Labelled photos from "balanced_augmented_dataset", an image-classification folder in hardik1712/patient_validation. The possible labels are: comminuted fracture, greenstick fracture, healthy bone, oblique fracture, oblique displaced fracture, spiral fracture, transverse fracture, transverse displaced fracture.

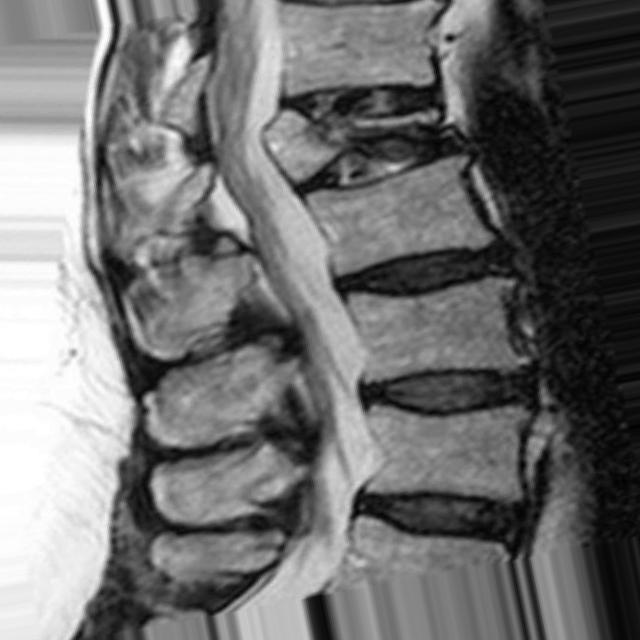
Label: comminuted fracture

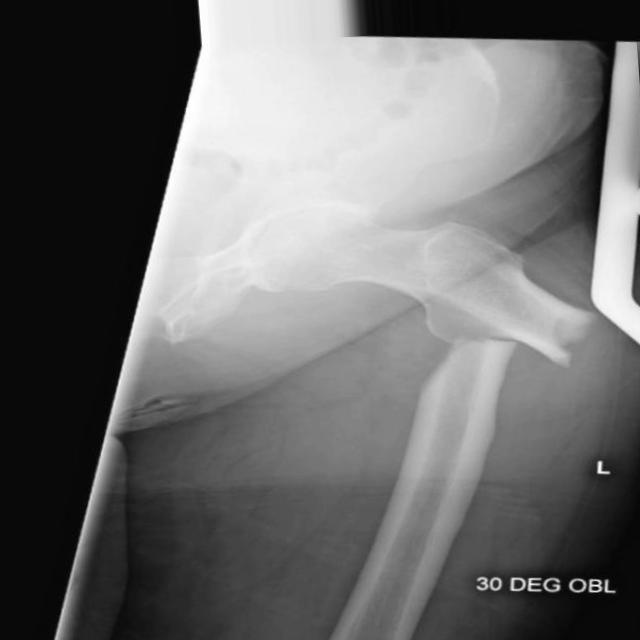
Label: transverse fracture

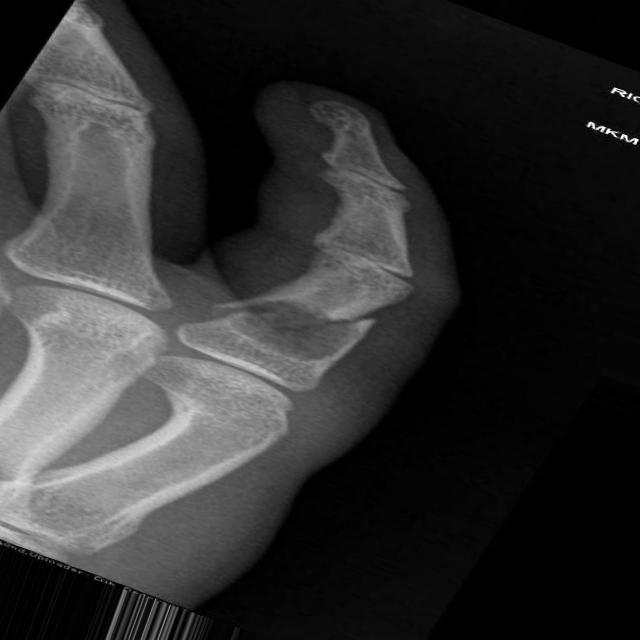
Label: greenstick fracture

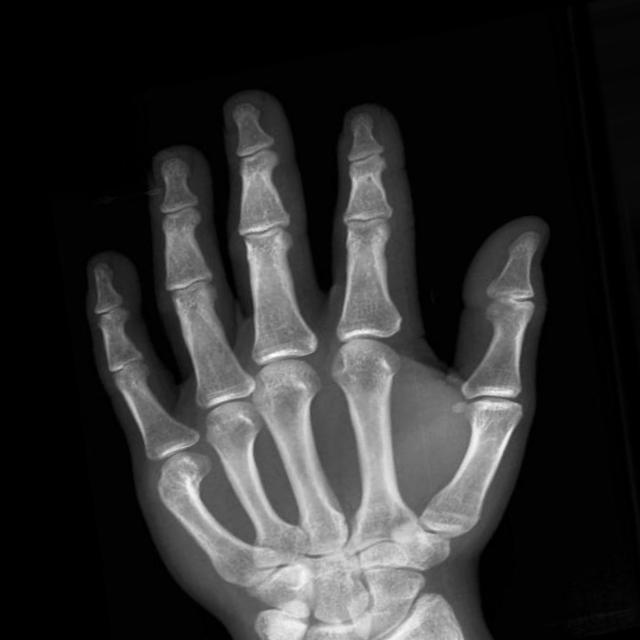
Label: healthy bone

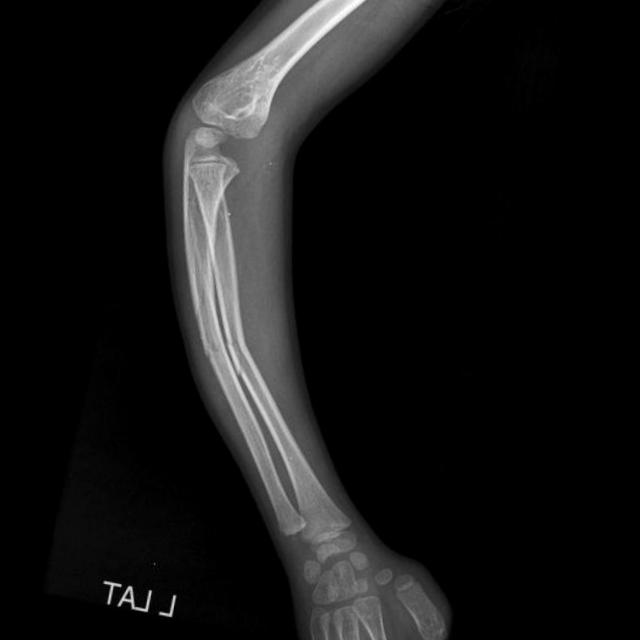
Label: oblique displaced fracture

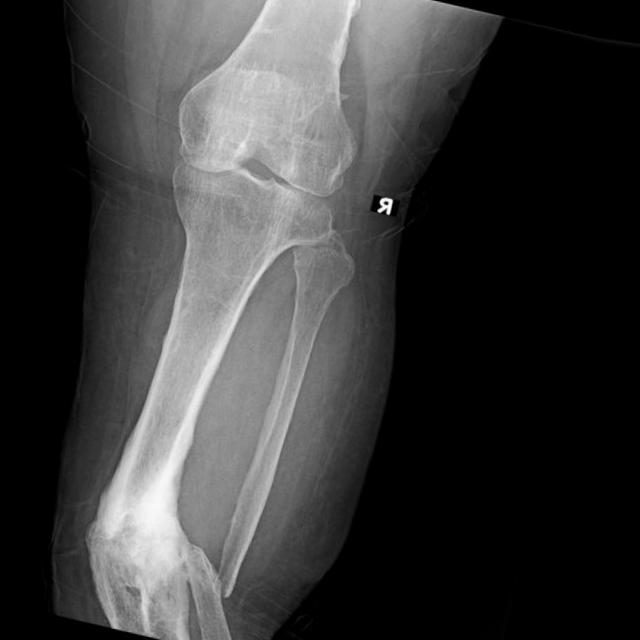
Label: oblique fracture
